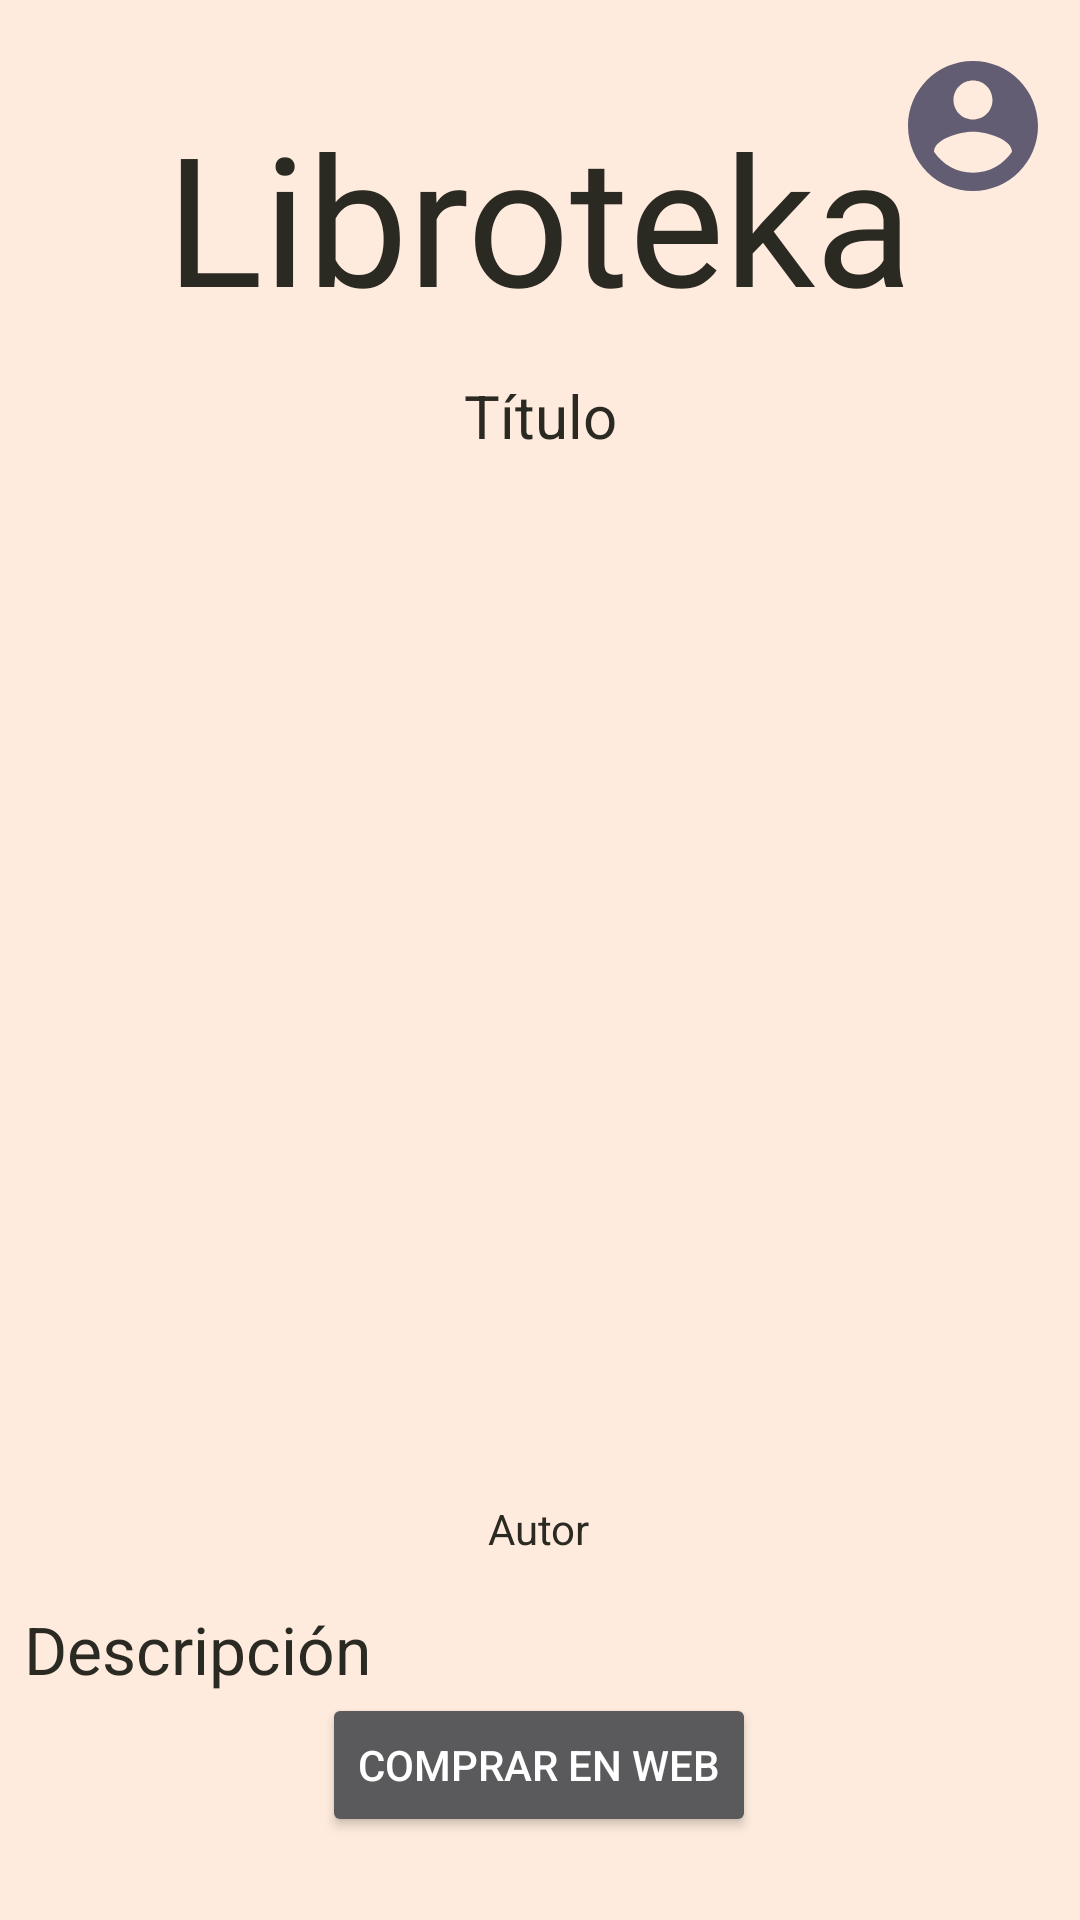

Produce the Android XML layout that renders to this screen, including the resource entries it uses.
<!-- AndroidManifest.xml: application theme SplashTheme -->
<!-- res/layout/activity_producto.xml -->
<?xml version="1.0" encoding="utf-8"?>
<androidx.constraintlayout.widget.ConstraintLayout xmlns:android="http://schemas.android.com/apk/res/android"
    xmlns:app="http://schemas.android.com/apk/res-auto"
    xmlns:tools="http://schemas.android.com/tools"
    android:id="@+id/main"
    android:layout_width="match_parent"
    android:layout_height="match_parent"
    android:background="@color/marble"
    tools:context=".ProductoActivity">

    <androidx.constraintlayout.widget.ConstraintLayout
        android:id="@+id/constraintLayout"
        android:layout_width="0dp"
        android:layout_height="0dp"
        android:background="@color/marble"
        android:textAlignment="center"
        app:layout_constraintBottom_toBottomOf="parent"
        app:layout_constraintEnd_toEndOf="parent"
        app:layout_constraintStart_toStartOf="parent"
        app:layout_constraintTop_toTopOf="parent">

        <ImageView
            android:id="@+id/img_perfil"
            android:layout_width="54dp"
            android:layout_height="52dp"
            android:layout_marginTop="16dp"
            android:layout_marginEnd="16dp"
            android:onClick="irPerfil"
            app:layout_constraintEnd_toEndOf="parent"
            app:layout_constraintStart_toEndOf="@+id/et_tituloprod"
            app:layout_constraintTop_toTopOf="parent"
            app:srcCompat="@drawable/icon_login" />

        
        <TextView
            android:id="@+id/et_tituloprod"
            android:layout_width="wrap_content"
            android:layout_height="wrap_content"
            android:layout_marginTop="32dp"
            android:fontFamily="@font/lobster"
            android:text="@string/app_name"
            android:textColor="@color/bark"
            android:textSize="60sp"
            app:layout_constraintEnd_toEndOf="parent"
            app:layout_constraintStart_toStartOf="parent"
            app:layout_constraintTop_toTopOf="parent" />



        
        <TextView
            android:id="@+id/txtTitle"
            android:layout_width="wrap_content"
            android:layout_height="wrap_content"
            android:layout_marginBottom="8dp"
            android:text="@string/t_tulo"
            android:textColor="@color/bark"
            android:textSize="20sp"
            app:layout_constraintBottom_toTopOf="@+id/srcImg"
            app:layout_constraintEnd_toEndOf="parent"
            app:layout_constraintStart_toStartOf="parent" />

        

        

        

        

        <ImageView
            android:id="@+id/srcImg"
            android:layout_width="184dp"
            android:layout_height="304dp"
            android:layout_marginTop="48dp"
            android:contentDescription="@string/portada_del_libro"
            app:layout_constraintEnd_toEndOf="parent"
            app:layout_constraintHorizontal_bias="0.497"
            app:layout_constraintStart_toStartOf="parent"
            app:layout_constraintTop_toBottomOf="@+id/et_tituloprod"
            app:srcCompat="@drawable/el_laberinto_del_fauno" />

        <ImageButton
            android:id="@+id/btnFavorite"
            android:layout_width="wrap_content"
            android:layout_height="wrap_content"
            android:layout_marginTop="16dp"
            android:background="@android:color/transparent"
            android:contentDescription="@string/agregar_a_favoritos"
            app:layout_constraintEnd_toEndOf="parent"
            app:layout_constraintHorizontal_bias="0.498"
            app:layout_constraintStart_toStartOf="parent"
            app:layout_constraintTop_toBottomOf="@+id/srcImg"
            app:srcCompat="@mipmap/ic_favorite_basic_round" />

        <TextView
            android:id="@+id/txtAuthor"
            android:layout_width="wrap_content"
            android:layout_height="wrap_content"
            android:layout_marginTop="20dp"
            android:text="@string/autor"
            android:textAlignment="center"
            android:textColor="@color/bark"
            app:layout_constraintEnd_toEndOf="parent"
            app:layout_constraintHorizontal_bias="0.498"
            app:layout_constraintStart_toStartOf="parent"
            app:layout_constraintTop_toBottomOf="@+id/btnFavorite" />

        <TextView
            android:id="@+id/txtDescription"
            android:layout_width="0dp"
            android:layout_height="wrap_content"
            android:layout_marginStart="8dp"
            android:layout_marginTop="16dp"
            android:layout_marginEnd="8dp"
            android:text="@string/descripci_n"
            android:textColor="@color/bark"
            android:textSize="22sp"
            app:layout_constraintEnd_toEndOf="parent"
            app:layout_constraintHorizontal_bias="0.0"
            app:layout_constraintStart_toStartOf="parent"
            app:layout_constraintTop_toBottomOf="@+id/txtAuthor" />

        <Button
            android:id="@+id/webButton"
            android:layout_width="wrap_content"
            android:layout_height="wrap_content"
            android:text="Comprar en Web"
            app:layout_constraintEnd_toEndOf="parent"
            app:layout_constraintHorizontal_bias="0.498"
            app:layout_constraintStart_toStartOf="parent"
            app:layout_constraintTop_toBottomOf="@+id/txtDescription" />


    </androidx.constraintlayout.widget.ConstraintLayout>
</androidx.constraintlayout.widget.ConstraintLayout>
<!-- resources referenced by this layout -->
<resources>
  <color name="bark">#2A2922</color>
  <color name="marble">#FEEBDD</color>
  <!-- drawable icon_login (drawable) -->
  <vector xmlns:android="http://schemas.android.com/apk/res/android" android:height="24dp" android:tint="@color/greyviolet" android:viewportHeight="24" android:viewportWidth="24" android:width="24dp">
        
      <path android:fillColor="@color/greyviolet" android:pathData="M12,2C6.48,2 2,6.48 2,12s4.48,10 10,10 10,-4.48 10,-10S17.52,2 12,2zM12,5c1.66,0 3,1.34 3,3s-1.34,3 -3,3 -3,-1.34 -3,-3 1.34,-3 3,-3zM12,19.2c-2.5,0 -4.71,-1.28 -6,-3.22 0.03,-1.99 4,-3.08 6,-3.08 1.99,0 5.97,1.09 6,3.08 -1.29,1.94 -3.5,3.22 -6,3.22z"/>
      
  </vector>
  <string name="agregar_a_favoritos">Agregar a favoritos</string>
  <string name="app_name">Libroteka</string>
  <string name="autor">Autor</string>
  <string name="descripci_n">Descripción</string>
  <string name="portada_del_libro">Portada del libro</string>
  <string name="t_tulo">Título</string>
  <style name="SplashTheme" parent="Theme.AppCompat.NoActionBar">
          <item name="android:windowBackground">@drawable/libromain3</item>
      </style>
  <color name="greyviolet">#625D73</color>
</resources>
